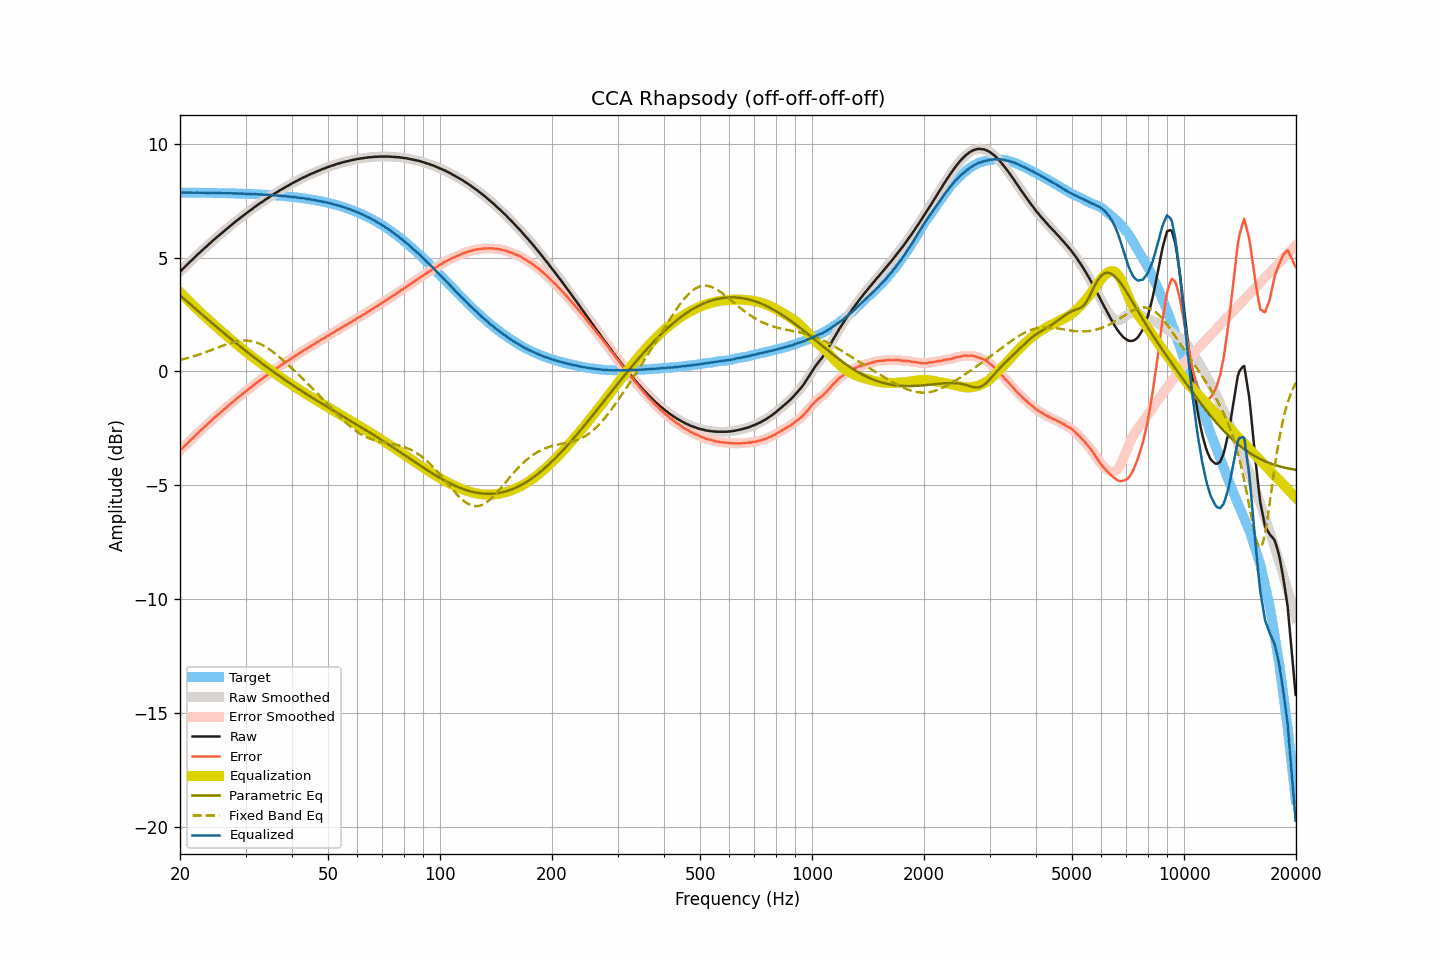

Data behind this chart, as committed beside it:
frequency, raw, smoothed, error, error_smoothed, equalization, parametric_eq, fixed_band_eq, equalized_raw, equalized_smoothed, target
20.00, 4.38, 4.38, -3.48, -3.48, 3.48, 3.35, 0.50, 7.86, 7.86, 7.86
20.20, 4.45, 4.45, -3.41, -3.41, 3.41, 3.28, 0.52, 7.86, 7.86, 7.86
20.40, 4.52, 4.52, -3.34, -3.34, 3.34, 3.22, 0.54, 7.86, 7.86, 7.86
20.61, 4.59, 4.59, -3.27, -3.27, 3.27, 3.16, 0.56, 7.86, 7.86, 7.86
20.81, 4.66, 4.66, -3.20, -3.20, 3.20, 3.10, 0.58, 7.86, 7.86, 7.86
21.02, 4.73, 4.73, -3.13, -3.12, 3.13, 3.04, 0.59, 7.86, 7.86, 7.86
21.23, 4.80, 4.80, -3.05, -3.05, 3.06, 2.98, 0.61, 7.86, 7.86, 7.86
21.44, 4.87, 4.87, -2.98, -2.99, 2.99, 2.91, 0.64, 7.86, 7.86, 7.86
21.66, 4.93, 4.94, -2.92, -2.92, 2.92, 2.85, 0.66, 7.85, 7.85, 7.86
21.87, 5.00, 5.01, -2.85, -2.85, 2.85, 2.79, 0.68, 7.85, 7.85, 7.86
22.09, 5.07, 5.07, -2.78, -2.78, 2.78, 2.73, 0.70, 7.86, 7.85, 7.85
22.31, 5.14, 5.14, -2.71, -2.71, 2.71, 2.67, 0.72, 7.86, 7.86, 7.85
22.54, 5.20, 5.21, -2.65, -2.65, 2.65, 2.61, 0.75, 7.85, 7.85, 7.85
22.76, 5.27, 5.27, -2.58, -2.58, 2.58, 2.55, 0.77, 7.86, 7.85, 7.85
22.99, 5.33, 5.34, -2.52, -2.52, 2.52, 2.48, 0.80, 7.85, 7.85, 7.85
23.22, 5.40, 5.40, -2.45, -2.45, 2.45, 2.42, 0.82, 7.85, 7.85, 7.85
23.45, 5.46, 5.46, -2.39, -2.39, 2.38, 2.36, 0.85, 7.85, 7.85, 7.85
23.69, 5.52, 5.53, -2.33, -2.32, 2.32, 2.30, 0.87, 7.84, 7.85, 7.85
23.92, 5.59, 5.59, -2.25, -2.26, 2.25, 2.24, 0.90, 7.85, 7.84, 7.85
24.16, 5.65, 5.66, -2.19, -2.19, 2.19, 2.18, 0.93, 7.84, 7.85, 7.85
24.40, 5.72, 5.72, -2.12, -2.12, 2.13, 2.12, 0.95, 7.85, 7.85, 7.84
24.65, 5.78, 5.78, -2.06, -2.06, 2.06, 2.06, 0.98, 7.84, 7.84, 7.84
24.89, 5.84, 5.84, -2.00, -2.00, 2.00, 2.00, 1.01, 7.84, 7.84, 7.84
25.14, 5.90, 5.90, -1.94, -1.94, 1.94, 1.94, 1.04, 7.84, 7.84, 7.84
25.39, 5.96, 5.96, -1.87, -1.88, 1.87, 1.88, 1.06, 7.84, 7.84, 7.84
25.65, 6.02, 6.02, -1.81, -1.81, 1.81, 1.82, 1.09, 7.84, 7.84, 7.84
25.91, 6.08, 6.08, -1.75, -1.75, 1.75, 1.76, 1.12, 7.83, 7.83, 7.84
26.16, 6.14, 6.14, -1.69, -1.69, 1.69, 1.70, 1.14, 7.83, 7.83, 7.83
26.43, 6.20, 6.20, -1.63, -1.63, 1.63, 1.65, 1.17, 7.83, 7.83, 7.83
26.69, 6.26, 6.26, -1.57, -1.57, 1.57, 1.59, 1.20, 7.83, 7.83, 7.83
26.96, 6.32, 6.32, -1.51, -1.51, 1.51, 1.53, 1.22, 7.83, 7.83, 7.83
27.23, 6.38, 6.38, -1.45, -1.45, 1.45, 1.47, 1.24, 7.83, 7.83, 7.83
27.50, 6.44, 6.44, -1.38, -1.39, 1.39, 1.41, 1.26, 7.83, 7.83, 7.83
27.77, 6.49, 6.50, -1.33, -1.33, 1.33, 1.35, 1.28, 7.82, 7.82, 7.82
28.05, 6.55, 6.55, -1.27, -1.27, 1.27, 1.30, 1.30, 7.82, 7.82, 7.82
28.33, 6.61, 6.61, -1.21, -1.21, 1.21, 1.24, 1.32, 7.82, 7.82, 7.82
28.62, 6.66, 6.67, -1.16, -1.15, 1.15, 1.18, 1.33, 7.81, 7.82, 7.82
28.90, 6.72, 6.72, -1.09, -1.09, 1.09, 1.13, 1.34, 7.82, 7.82, 7.82
29.19, 6.77, 6.78, -1.04, -1.04, 1.04, 1.07, 1.35, 7.81, 7.81, 7.81
29.48, 6.83, 6.83, -0.98, -0.98, 0.98, 1.01, 1.36, 7.81, 7.81, 7.81
29.78, 6.88, 6.88, -0.93, -0.93, 0.93, 0.96, 1.36, 7.81, 7.81, 7.81
30.08, 6.93, 6.94, -0.87, -0.87, 0.87, 0.90, 1.36, 7.80, 7.81, 7.81
30.38, 6.99, 6.99, -0.81, -0.81, 0.81, 0.84, 1.36, 7.81, 7.80, 7.80
30.68, 7.04, 7.04, -0.76, -0.76, 0.76, 0.79, 1.35, 7.80, 7.80, 7.80
30.99, 7.09, 7.09, -0.70, -0.70, 0.70, 0.73, 1.34, 7.79, 7.80, 7.80
31.30, 7.14, 7.15, -0.65, -0.65, 0.65, 0.68, 1.32, 7.79, 7.79, 7.79
31.61, 7.20, 7.20, -0.59, -0.59, 0.59, 0.62, 1.31, 7.79, 7.79, 7.79
31.93, 7.25, 7.25, -0.54, -0.54, 0.54, 0.57, 1.29, 7.79, 7.79, 7.79
32.24, 7.30, 7.30, -0.48, -0.48, 0.48, 0.52, 1.26, 7.79, 7.79, 7.78
32.57, 7.35, 7.35, -0.43, -0.43, 0.43, 0.46, 1.23, 7.78, 7.78, 7.78
32.89, 7.40, 7.40, -0.37, -0.38, 0.38, 0.41, 1.20, 7.78, 7.78, 7.78
33.22, 7.44, 7.45, -0.33, -0.33, 0.32, 0.36, 1.17, 7.77, 7.77, 7.77
33.55, 7.49, 7.49, -0.28, -0.27, 0.27, 0.30, 1.13, 7.77, 7.77, 7.77
33.89, 7.54, 7.54, -0.22, -0.22, 0.22, 0.25, 1.09, 7.76, 7.76, 7.76
34.23, 7.59, 7.59, -0.17, -0.17, 0.17, 0.20, 1.05, 7.76, 7.76, 7.76
34.57, 7.63, 7.64, -0.12, -0.12, 0.12, 0.15, 1.00, 7.75, 7.76, 7.76
34.92, 7.68, 7.68, -0.07, -0.07, 0.07, 0.10, 0.95, 7.75, 7.75, 7.75
35.27, 7.73, 7.73, -0.01, -0.02, 0.02, 0.04, 0.90, 7.75, 7.75, 7.75
35.62, 7.77, 7.78, 0.03, 0.03, -0.03, -0.01, 0.85, 7.74, 7.74, 7.74
35.97, 7.82, 7.82, 0.09, 0.08, -0.08, -0.06, 0.80, 7.74, 7.74, 7.74
... 635 more rows
